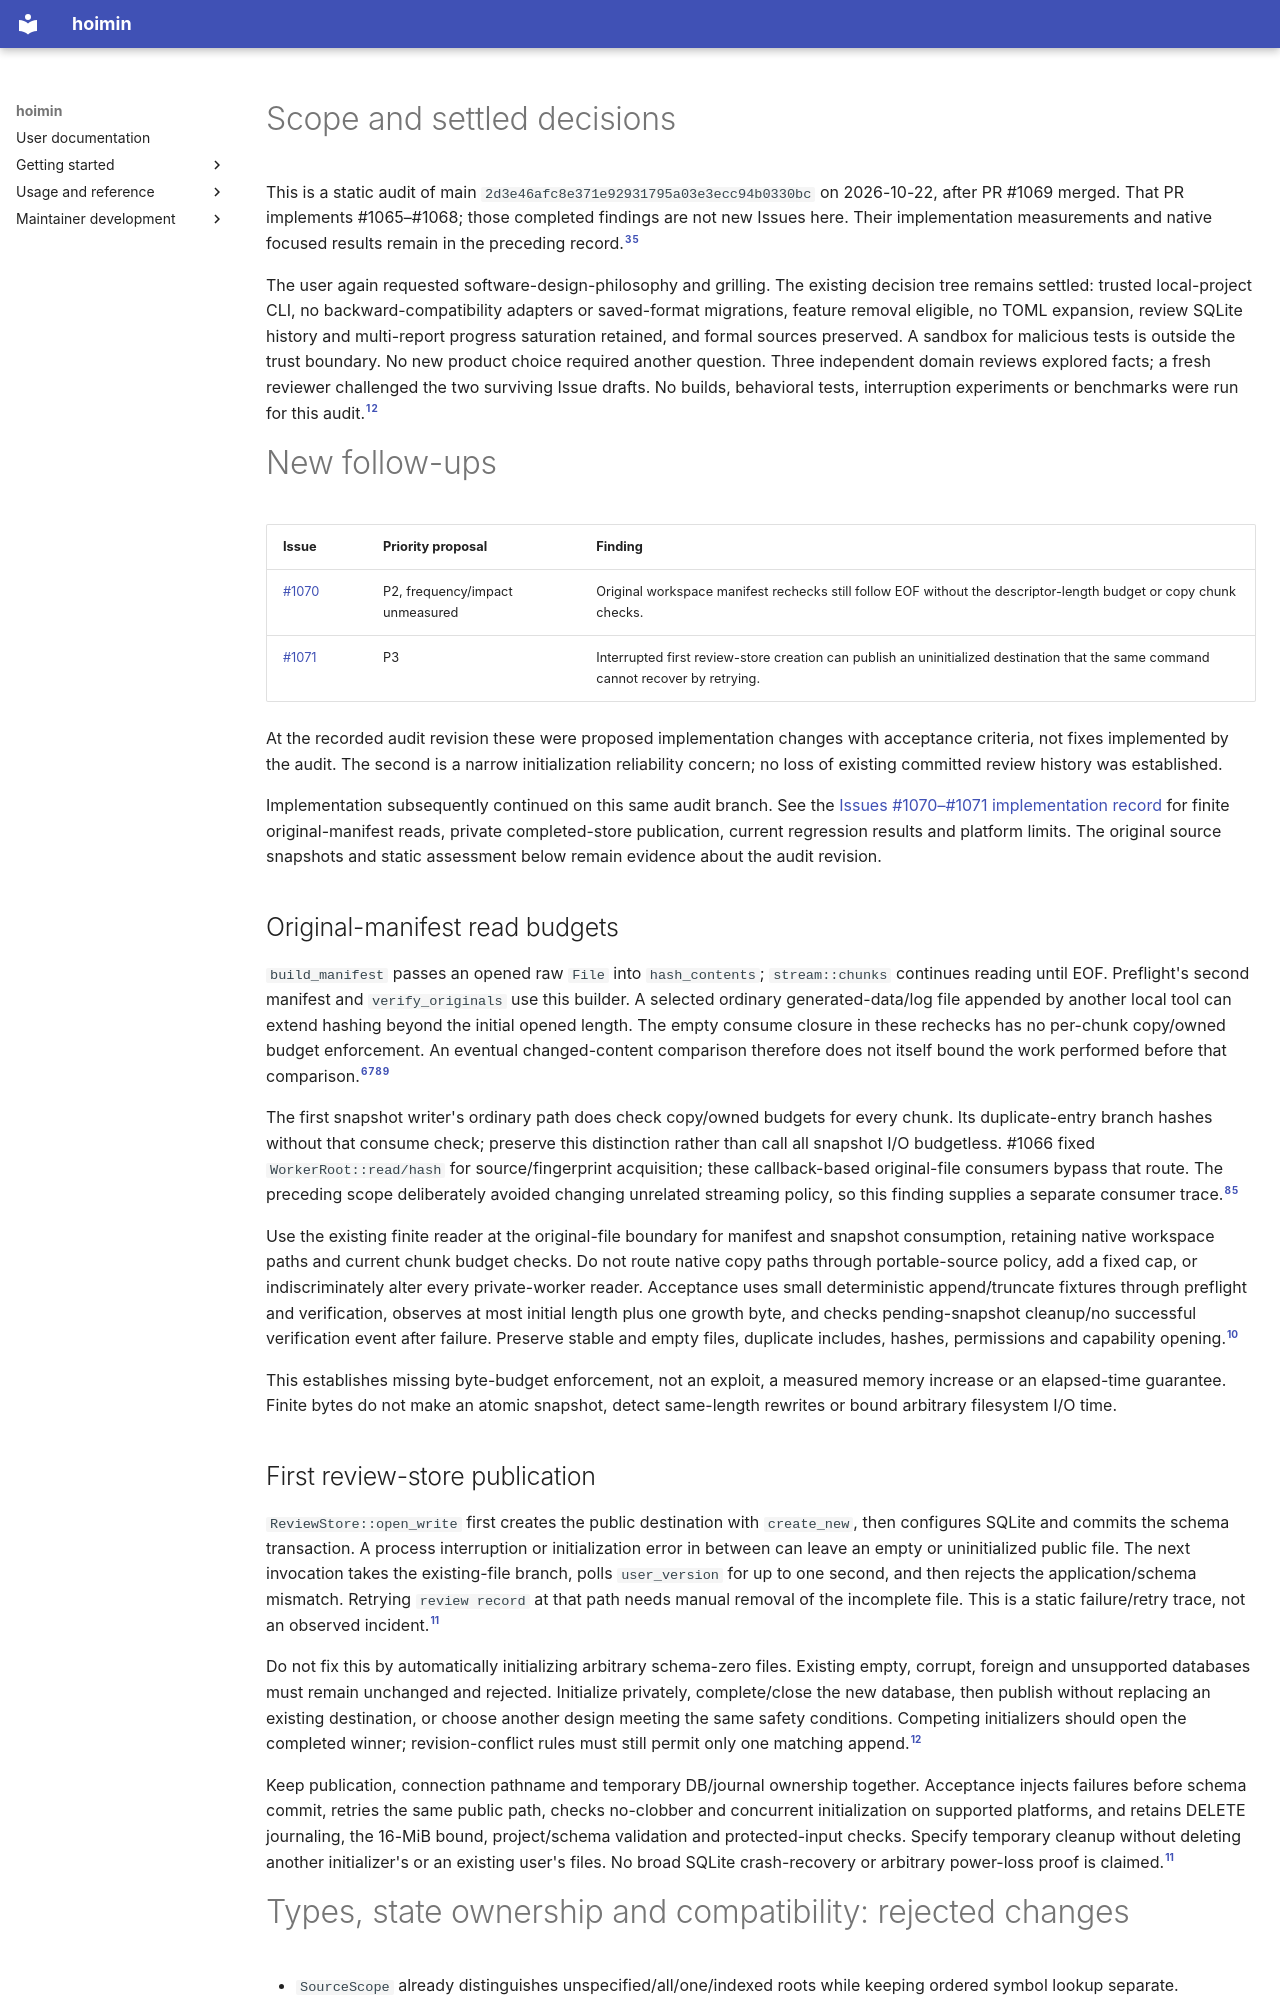

repository: HayaoSuzuki/hoimin · page: development/knowledge/audits/design-2026-10-22-post1069/index.html · generator: mkdocs

---
type: Audit
title: Design and resource audit after PR 1069
description: Original-manifest read budgets and first review-store publication, with
  rejected type and state changes.
status: draft
catalog_revision: 2d3e46afc8e371e92931795a03e3ecc94b0330bc
audit_revision: 2d3e46afc8e371e92931795a03e3ecc94b0330bc
sources:
- id: principles
  resource: https://github.com/HayaoSuzuki/hoimin/blob/2d3e46afc8e371e92931795a03e3ecc94b0330bc/docs/product-principles.md
  revision: 2d3e46afc8e371e92931795a03e3ecc94b0330bc
  working_tree: clean
  sha256: f730f155b1e03a4b0fe84c8491b8e9f13f3ad99148e674713c82d3d6370433cd
- id: compatibility
  resource: https://github.com/HayaoSuzuki/hoimin/blob/2d3e46afc8e371e92931795a03e3ecc94b0330bc/docs/compatibility.md
  revision: 2d3e46afc8e371e92931795a03e3ecc94b0330bc
  working_tree: clean
  sha256: 448c22376a2af1c542691cd734e4910e59644b9e0130ce8310f9709d54a1a997
- id: previous
  resource: https://github.com/HayaoSuzuki/hoimin/blob/2d3e46afc8e371e92931795a03e3ecc94b0330bc/docs/knowledge/audits/design-2026-10-22-post1064.md
  revision: 2d3e46afc8e371e92931795a03e3ecc94b0330bc
  working_tree: clean
  sha256: 0bcee2cf158aaad45aac23725c3680f2a4d29862a4bfcb803930396dc090a8ec
- id: history
  resource: https://github.com/HayaoSuzuki/hoimin/blob/2d3e46afc8e371e92931795a03e3ecc94b0330bc/docs/knowledge/audits/design-history-2026-10.md
  revision: 2d3e46afc8e371e92931795a03e3ecc94b0330bc
  working_tree: clean
  sha256: 94b7717a4dedecc168247603c15b752cd5c900219fa294edd29a6181a42db461
- id: prior-implementation
  resource: https://github.com/HayaoSuzuki/hoimin/blob/2d3e46afc8e371e92931795a03e3ecc94b0330bc/docs/maintenance/2026-10-22-issues-1065-1068/README.md
  revision: 2d3e46afc8e371e92931795a03e3ecc94b0330bc
  working_tree: clean
  sha256: dba7f084261462b3c1c8895818963ff74b1b0323049cdeda429633ae1df040ee
- id: manifest
  resource: https://github.com/HayaoSuzuki/hoimin/blob/2d3e46afc8e371e92931795a03e3ecc94b0330bc/crates/hoimin-cli/src/workspace/manifest.rs
  revision: 2d3e46afc8e371e92931795a03e3ecc94b0330bc
  working_tree: clean
  sha256: db8d0f3912f72dc6ad945a60a2f559c99faa1726c082d7f5c27188ba9f0ac304
- id: stream
  resource: https://github.com/HayaoSuzuki/hoimin/blob/2d3e46afc8e371e92931795a03e3ecc94b0330bc/crates/hoimin-cli/src/workspace/stream.rs
  revision: 2d3e46afc8e371e92931795a03e3ecc94b0330bc
  working_tree: clean
  sha256: 065a19ebc05c77cda09787ac7e5b30b4d6fed68857d73b502c8eed01ff503aa2
- id: copy
  resource: https://github.com/HayaoSuzuki/hoimin/blob/2d3e46afc8e371e92931795a03e3ecc94b0330bc/crates/hoimin-cli/src/workspace/copy.rs
  revision: 2d3e46afc8e371e92931795a03e3ecc94b0330bc
  working_tree: clean
  sha256: 542ef3d600a9feea4be4e56a53023837f592c8d15e5b9ab037cd6ddd5dec60c4
- id: workspace
  resource: https://github.com/HayaoSuzuki/hoimin/blob/2d3e46afc8e371e92931795a03e3ecc94b0330bc/crates/hoimin-cli/src/workspace/mod.rs
  revision: 2d3e46afc8e371e92931795a03e3ecc94b0330bc
  working_tree: clean
  sha256: d2c1eb6558fe6f3784406423b0a8d215c36fe70409ef24a7414d436eba162a98
- id: finite
  resource: https://github.com/HayaoSuzuki/hoimin/blob/2d3e46afc8e371e92931795a03e3ecc94b0330bc/crates/hoimin-cli/src/finite_file.rs
  revision: 2d3e46afc8e371e92931795a03e3ecc94b0330bc
  working_tree: clean
  sha256: 188cfd129c655cf78f4908874b9a218c79e4279b26848234d81f8b6cc46b856e
- id: review-store
  resource: https://github.com/HayaoSuzuki/hoimin/blob/2d3e46afc8e371e92931795a03e3ecc94b0330bc/crates/hoimin-cli/src/review/store.rs
  revision: 2d3e46afc8e371e92931795a03e3ecc94b0330bc
  working_tree: clean
  sha256: b3a26a2374d42c31de679daaa3790ba5d3eb22fed5b0e378dc79e7d0ba61203e
- id: review-tests
  resource: https://github.com/HayaoSuzuki/hoimin/blob/2d3e46afc8e371e92931795a03e3ecc94b0330bc/crates/hoimin-cli/src/review/store_tests.rs
  revision: 2d3e46afc8e371e92931795a03e3ecc94b0330bc
  working_tree: clean
  sha256: 920539c83742a243d001bd58cff402f765d97bab1762f38bc7adda544174e1d4
- id: core-target
  resource: https://github.com/HayaoSuzuki/hoimin/blob/2d3e46afc8e371e92931795a03e3ecc94b0330bc/crates/hoimin-core/src/target.rs
  revision: 2d3e46afc8e371e92931795a03e3ecc94b0330bc
  working_tree: clean
  sha256: eaaecea1bbc9d8bd1667bde5066e8d058b1ded862b60d7fac542ab36e0adce8a
- id: graph
  resource: https://github.com/HayaoSuzuki/hoimin/blob/2d3e46afc8e371e92931795a03e3ecc94b0330bc/crates/hoimin-python/src/analyzer/exception_import_graph.rs
  revision: 2d3e46afc8e371e92931795a03e3ecc94b0330bc
  working_tree: clean
  sha256: ee7f8325a25d15e912ab75cf1e118d0829d6e2564444d85a248e7e48593fffe9
- id: hierarchy
  resource: https://github.com/HayaoSuzuki/hoimin/blob/2d3e46afc8e371e92931795a03e3ecc94b0330bc/crates/hoimin-python/src/analyzer/exception_hierarchy.rs
  revision: 2d3e46afc8e371e92931795a03e3ecc94b0330bc
  working_tree: clean
  sha256: f2da3385b3e24e5184c84a9c43bf2e38052175dbab2c3381be24c7f9989980d1
- id: release
  resource: https://github.com/HayaoSuzuki/hoimin/blob/2d3e46afc8e371e92931795a03e3ecc94b0330bc/tools/release.py
  revision: 2d3e46afc8e371e92931795a03e3ecc94b0330bc
  working_tree: clean
  sha256: e51870c9fb9a835579009b53cc5fc0101c2055b33ef5e550f995a6a48a29517d
- id: references
  resource: https://github.com/HayaoSuzuki/hoimin/blob/2d3e46afc8e371e92931795a03e3ecc94b0330bc/tools/knowledge_references.py
  revision: 2d3e46afc8e371e92931795a03e3ecc94b0330bc
  working_tree: clean
  sha256: cb430418338e083ef07122979467a21173144a5c998c45bdee941c383e6e9e9b
- id: session-model
  resource: https://github.com/HayaoSuzuki/hoimin/blob/2d3e46afc8e371e92931795a03e3ecc94b0330bc/formal/HoiminOracle/HoiminOracle/SessionModel.lean
  revision: 2d3e46afc8e371e92931795a03e3ecc94b0330bc
  working_tree: clean
  sha256: acc7fc0be6e4f1a597e8d41b0bb0ba4ff1ea7f142addb6bb5a8f79fd80515a44
- id: session-implementation
  resource: https://github.com/HayaoSuzuki/hoimin/blob/2d3e46afc8e371e92931795a03e3ecc94b0330bc/crates/hoimin-cli/src/session/mod.rs
  revision: 2d3e46afc8e371e92931795a03e3ecc94b0330bc
  working_tree: clean
  sha256: a6d2221ead4358cd7b48bae6afce68dce85de32d0dba81ceec7dad5d98133aa5
- id: session-schema
  resource: https://github.com/HayaoSuzuki/hoimin/blob/2d3e46afc8e371e92931795a03e3ecc94b0330bc/crates/hoimin-cli/src/session/schema.rs
  revision: 2d3e46afc8e371e92931795a03e3ecc94b0330bc
  working_tree: clean
  sha256: e1b725d36d5d4cad86ab45d75a7bb6f1dbfe61a4f8f3d54b0cb074f84c542805
---
# Scope and settled decisions

This is a static audit of main `2d3e46afc8e371e92931795a03e3ecc94b0330bc`
on 2026-10-22, after PR #1069 merged. That PR implements #1065–#1068;
those completed findings are not new Issues here. Their implementation measurements
and native focused results remain in the preceding record.[^previous][^prior-implementation]

The user again requested software-design-philosophy and grilling. The existing
decision tree remains settled: trusted local-project CLI, no backward-compatibility
adapters or saved-format migrations, feature removal eligible, no TOML expansion,
review SQLite history and multi-report progress saturation retained, and formal
sources preserved. A sandbox for malicious tests is outside the trust boundary.
No new product choice required another question. Three independent domain reviews
explored facts; a fresh reviewer challenged the two surviving Issue drafts.
No builds, behavioral tests, interruption experiments or benchmarks were run for
this audit.[^principles][^compatibility]

# New follow-ups

| Issue | Priority proposal | Finding |
| --- | --- | --- |
| [#1070](https://github.com/HayaoSuzuki/hoimin/issues/1070) | P2, frequency/impact unmeasured | Original workspace manifest rechecks still follow EOF without the descriptor-length budget or copy chunk checks. |
| [#1071](https://github.com/HayaoSuzuki/hoimin/issues/1071) | P3 | Interrupted first review-store creation can publish an uninitialized destination that the same command cannot recover by retrying. |

At the recorded audit revision these were proposed implementation changes with
acceptance criteria, not fixes implemented by the audit. The second is a narrow initialization reliability
concern; no loss of existing committed review history was established.

Implementation subsequently continued on this same audit branch. See the
[Issues #1070–#1071 implementation record](../../work/maintenance/2026-10-22-issues-1070-1071/README.md)
for finite original-manifest reads, private completed-store publication, current
regression results and platform limits. The original source snapshots and static
assessment below remain evidence about the audit revision.
